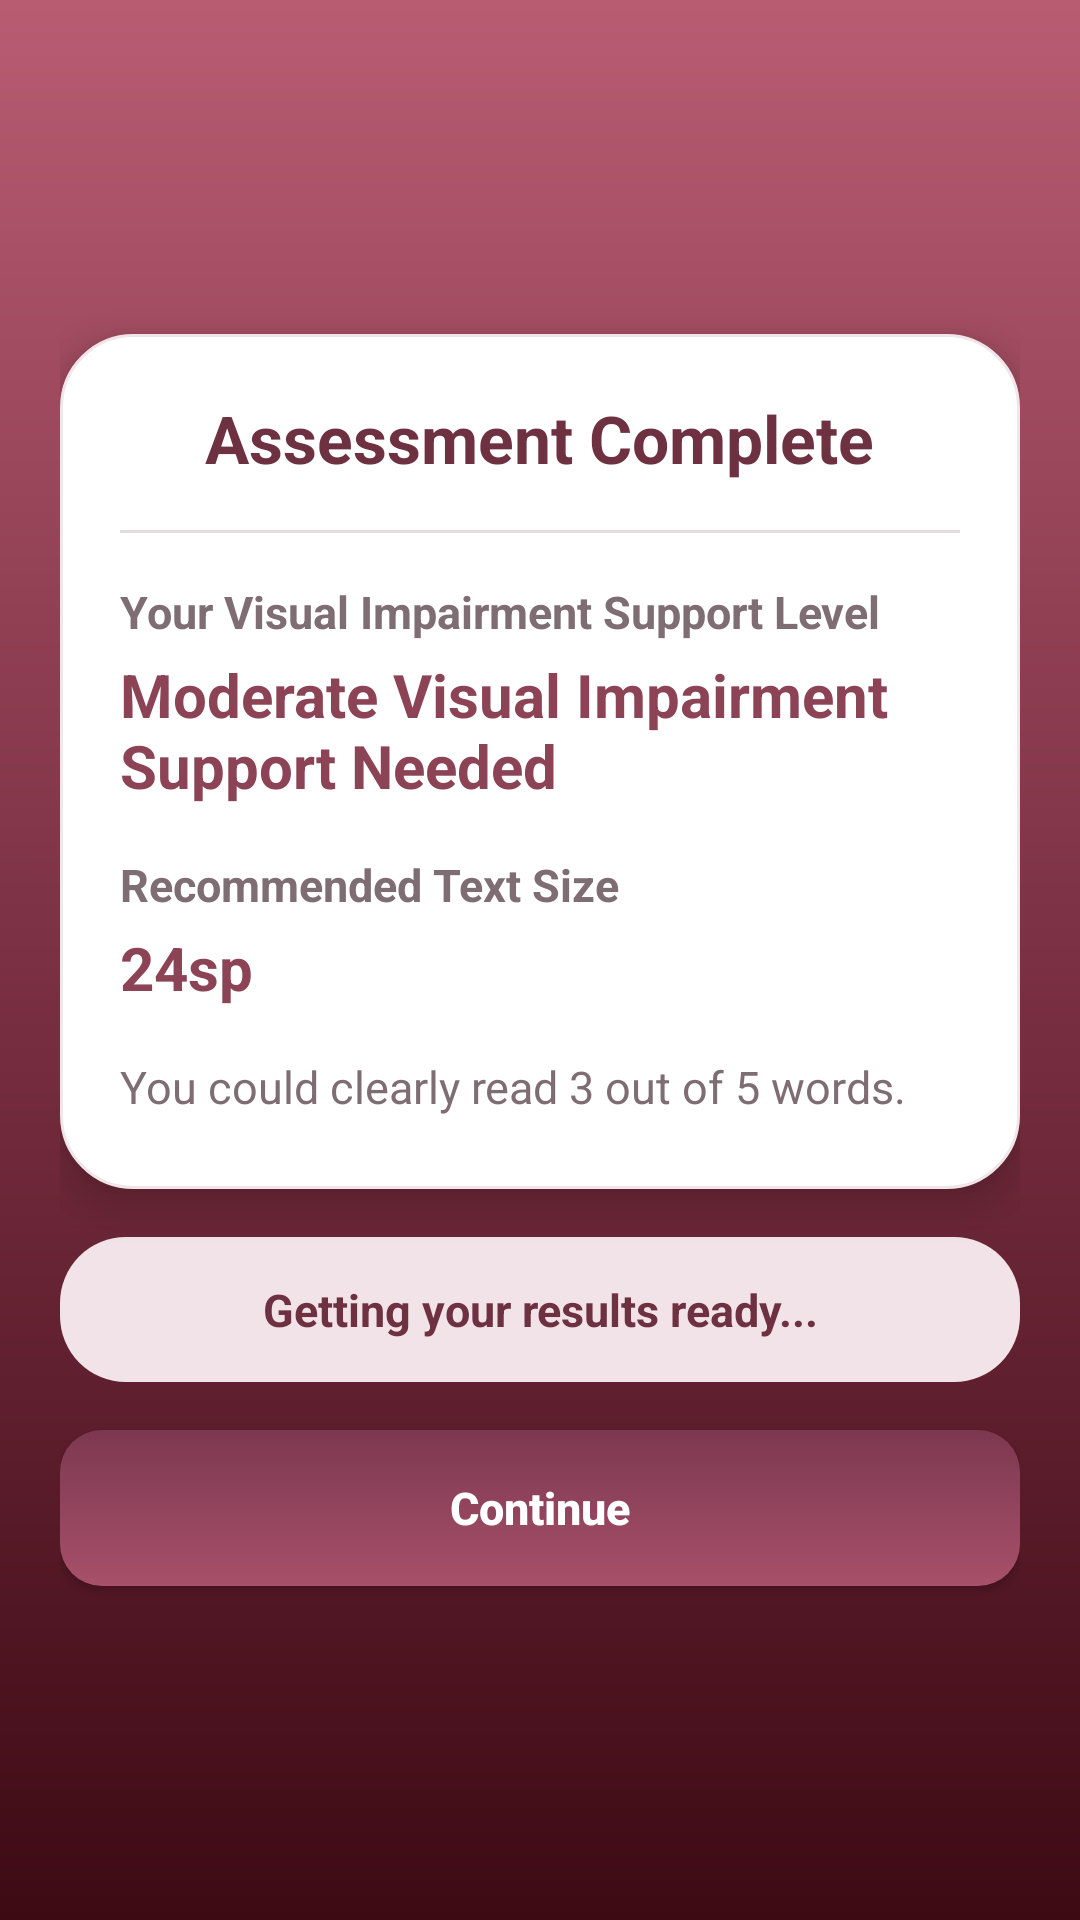

This screen was rendered from an Android layout file. Write that file and the resources it references.
<!-- AndroidManifest.xml: application theme Theme.VisualEyes -->
<!-- res/layout/activity_assessment_result.xml -->
<?xml version="1.0" encoding="utf-8"?>
<ScrollView xmlns:android="http://schemas.android.com/apk/res/android"
    android:layout_width="match_parent"
    android:layout_height="match_parent"
    android:background="@drawable/bg_viewer_gradient_bg"
    android:fillViewport="true">

    
    <LinearLayout
        android:layout_width="match_parent"
        android:layout_height="match_parent"
        android:gravity="center_vertical"
        android:orientation="vertical"
        android:paddingStart="20dp"
        android:paddingTop="24dp"
        android:paddingEnd="20dp"
        android:paddingBottom="24dp">

        <LinearLayout
            android:layout_width="match_parent"
            android:layout_height="wrap_content"
            android:orientation="vertical"
            android:background="@drawable/bg_login_card_maroon"
            android:elevation="8dp"
            android:padding="20dp">

            <TextView
                android:layout_width="wrap_content"
                android:layout_height="wrap_content"
                android:layout_gravity="center"
                android:text="Assessment Complete"
                android:textColor="#6E3142"
                android:textSize="22sp"
                android:textStyle="bold" />

            <View
                android:layout_width="match_parent"
                android:layout_height="1dp"
                android:layout_marginTop="16dp"
                android:layout_marginBottom="16dp"
                android:background="#E7D9DE" />

            <TextView
                android:layout_width="wrap_content"
                android:layout_height="wrap_content"
                android:text="Your Visual Impairment Support Level"
                android:textColor="#7E6E73"
                android:textSize="15sp"
                android:textStyle="bold" />

            <TextView
                android:id="@+id/txtImpairmentLevel"
                android:layout_width="match_parent"
                android:layout_height="wrap_content"
                android:layout_marginTop="4dp"
                android:layout_marginBottom="16dp"
                android:text="Moderate Visual Impairment Support Needed"
                android:textColor="#8C4356"
                android:textSize="20sp"
                android:textStyle="bold" />

            <TextView
                android:layout_width="wrap_content"
                android:layout_height="wrap_content"
                android:text="Recommended Text Size"
                android:textColor="#7E6E73"
                android:textSize="15sp"
                android:textStyle="bold" />

            <TextView
                android:id="@+id/txtRecommendedSize"
                android:layout_width="match_parent"
                android:layout_height="wrap_content"
                android:layout_marginTop="4dp"
                android:layout_marginBottom="16dp"
                android:text="24sp"
                android:textColor="#8C4356"
                android:textSize="20sp"
                android:textStyle="bold" />

            <TextView
                android:id="@+id/txtBreakdown"
                android:layout_width="match_parent"
                android:layout_height="wrap_content"
                android:layout_marginBottom="4dp"
                android:text="You could clearly read 3 out of 5 words."
                android:textColor="#7E6E73"
                android:textSize="15sp" />

            
            <LinearLayout
                android:id="@+id/groupWordResults"
                android:layout_width="match_parent"
                android:layout_height="wrap_content"
                android:orientation="vertical"
                android:visibility="gone">

                <View
                    android:layout_width="match_parent"
                    android:layout_height="1dp"
                    android:layout_marginTop="12dp"
                    android:layout_marginBottom="12dp"
                    android:background="#E7D9DE" />

                <TextView
                    android:layout_width="wrap_content"
                    android:layout_height="wrap_content"
                    android:text="Words you were asked to read"
                    android:textColor="#7E6E73"
                    android:textSize="15sp"
                    android:textStyle="bold" />

                <LinearLayout
                    android:id="@+id/layoutWordResults"
                    android:layout_width="match_parent"
                    android:layout_height="wrap_content"
                    android:layout_marginTop="4dp"
                    android:orientation="vertical" />
            </LinearLayout>

        </LinearLayout>

        <LinearLayout
            android:layout_width="match_parent"
            android:layout_height="wrap_content"
            android:orientation="vertical"
            android:gravity="center"
            android:paddingTop="16dp"
            android:paddingBottom="4dp">

            <TextView
                android:id="@+id/txtVoiceStatus"
                android:layout_width="match_parent"
                android:layout_height="wrap_content"
                android:background="@drawable/bg_voice_chip_soft"
                android:gravity="center"
                android:paddingStart="12dp"
                android:paddingTop="14dp"
                android:paddingEnd="12dp"
                android:paddingBottom="14dp"
                android:text="Getting your results ready..."
                android:textColor="#6E3142"
                android:textSize="15sp"
                android:textStyle="bold" />
        </LinearLayout>

        <android.widget.Button
            android:id="@+id/btnContinue"
            android:layout_width="match_parent"
            android:layout_height="52dp"
            android:layout_marginTop="12dp"
            android:background="@drawable/bg_btn_login_maroon"
            android:backgroundTint="@null"
            android:text="Continue"
            android:textAllCaps="false"
            android:textColor="#FFFFFF"
            android:textSize="15sp"
            android:textStyle="bold" />

    </LinearLayout>
</ScrollView>
<!-- resources referenced by this layout -->
<resources>
  <!-- drawable bg_btn_login_maroon (drawable) -->
  <?xml version="1.0" encoding="utf-8"?>
  <ripple xmlns:android="http://schemas.android.com/apk/res/android"
      android:color="#40FFFFFF">
      <item>
          <shape android:shape="rectangle">
              <corners android:radius="14dp" />
              <gradient
                  android:angle="90"
                  android:startColor="#A8506A"
                  android:endColor="#7C3850" />
          </shape>
      </item>
  </ripple>
  <!-- drawable bg_login_card_maroon (drawable) -->
  <shape xmlns:android="http://schemas.android.com/apk/res/android">
      <solid android:color="#FFFFFF" />
      <corners android:radius="24dp" />
      <stroke
          android:width="1dp"
          android:color="#F0E5E8" />
  </shape>
  <!-- drawable bg_viewer_gradient_bg (drawable) -->
  <?xml version="1.0" encoding="utf-8"?>
  <shape xmlns:android="http://schemas.android.com/apk/res/android" android:shape="rectangle">
      <gradient
          android:angle="90"
          android:startColor="#3D0A14"
          android:centerColor="#7B3043"
          android:endColor="#B85C72" />
  </shape>
  <!-- drawable bg_voice_chip_soft (drawable) -->
  <shape xmlns:android="http://schemas.android.com/apk/res/android">
      <solid android:color="#F2E3E8" />
      <corners android:radius="22dp" />
  </shape>
  <style name="Theme.VisualEyes" parent="Base.Theme.VisualEyes" />
  <style name="Base.Theme.VisualEyes" parent="Theme.Material3.DayNight.NoActionBar">
          
          
          
          <item name="android:windowActivityTransitions">true</item>
          
          <item name="android:windowBackground">@color/color_background</item>
      </style>
  <color name="color_background">#FAF7F8</color>
</resources>
